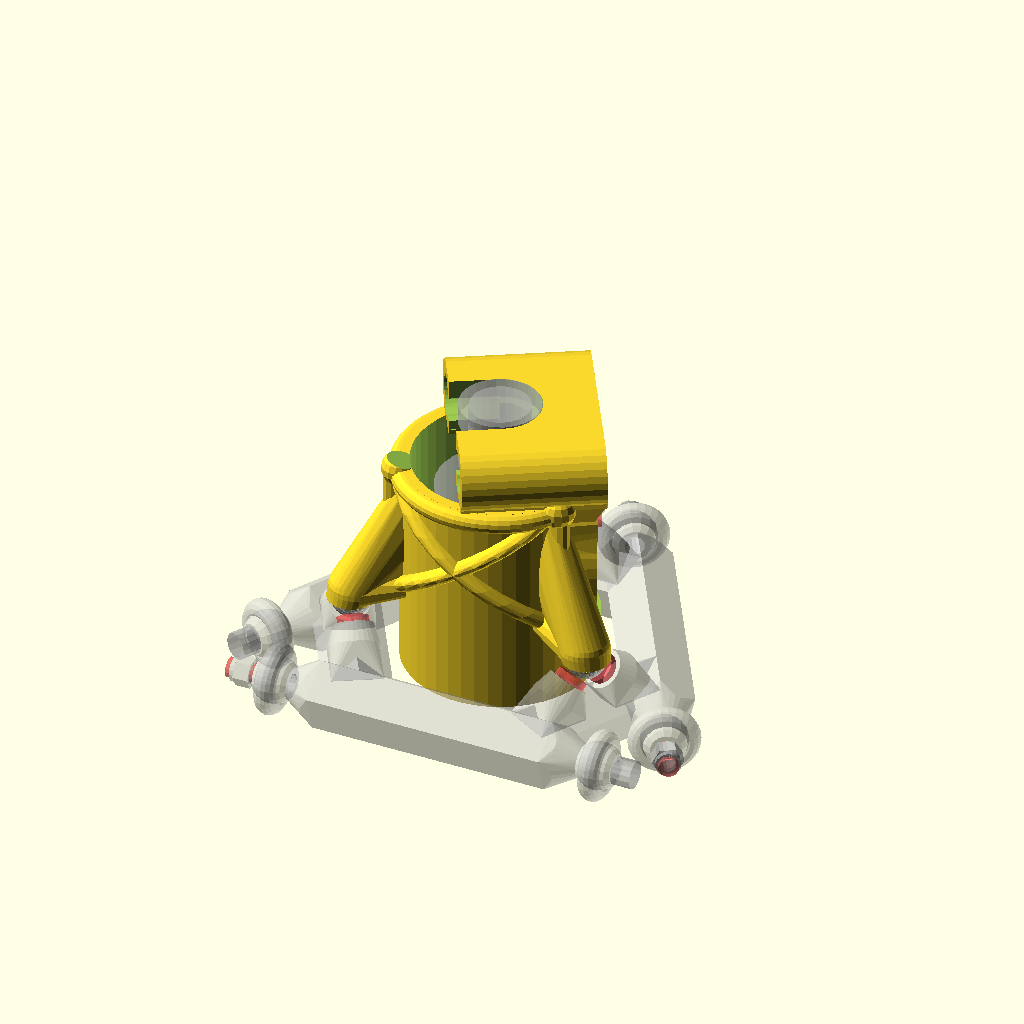
Cell 1 — every parameter at its default value.
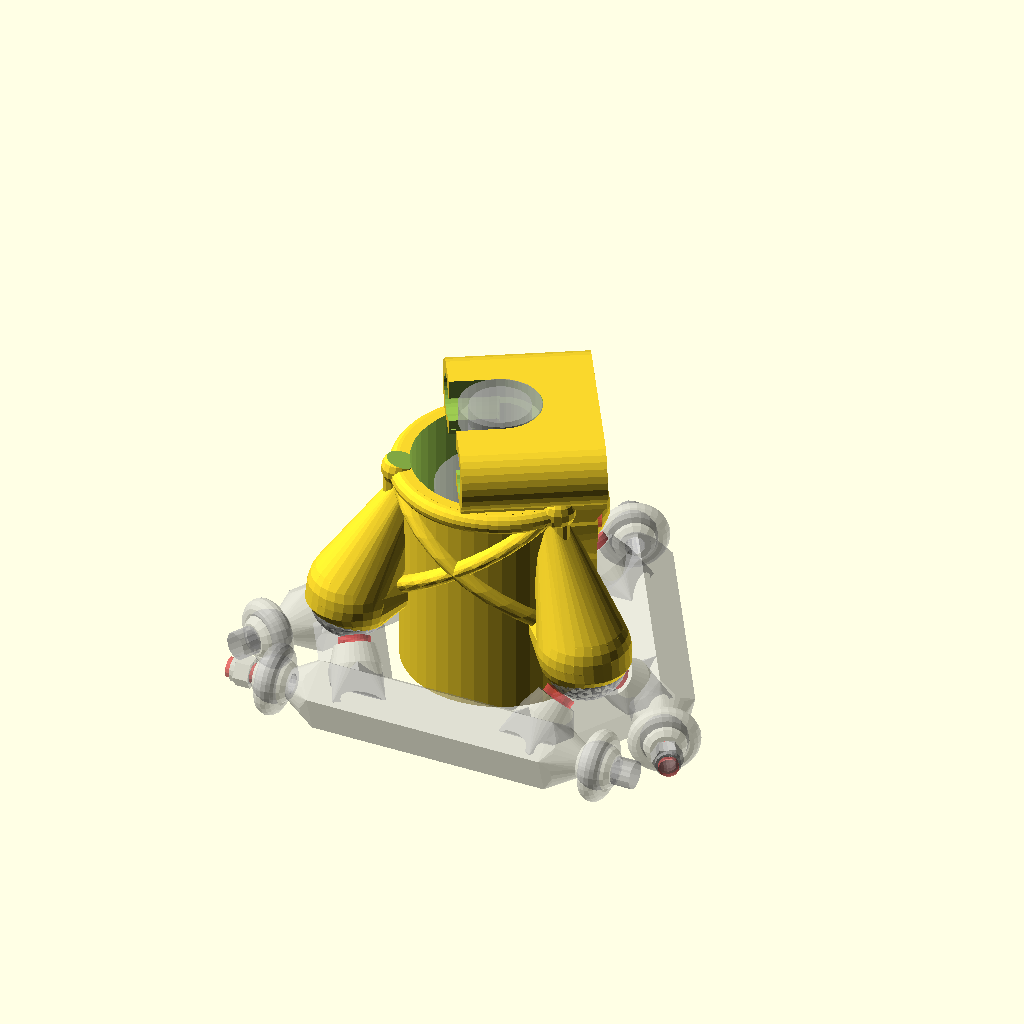
Cell 2 — dBall set to 16, the other parameters unchanged.
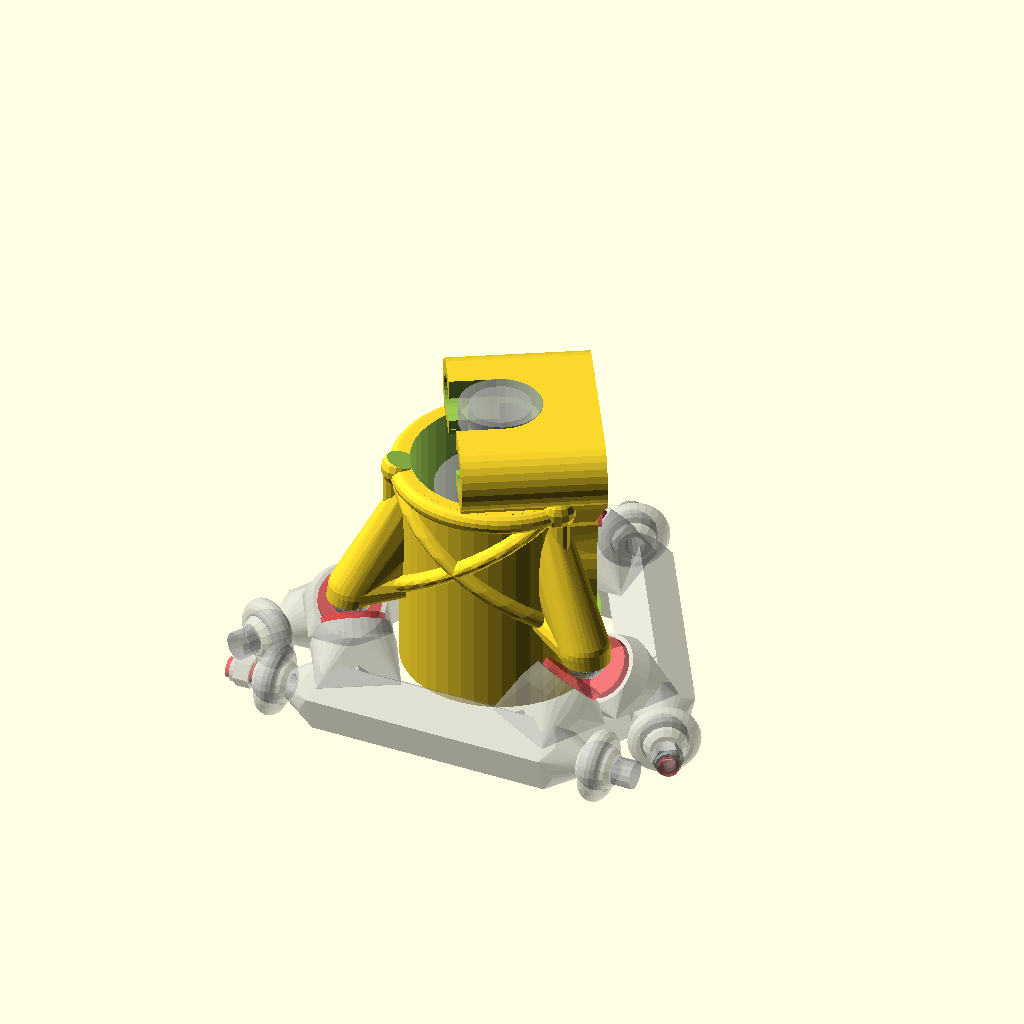
Cell 3: dMag = 12 (everything else at default).
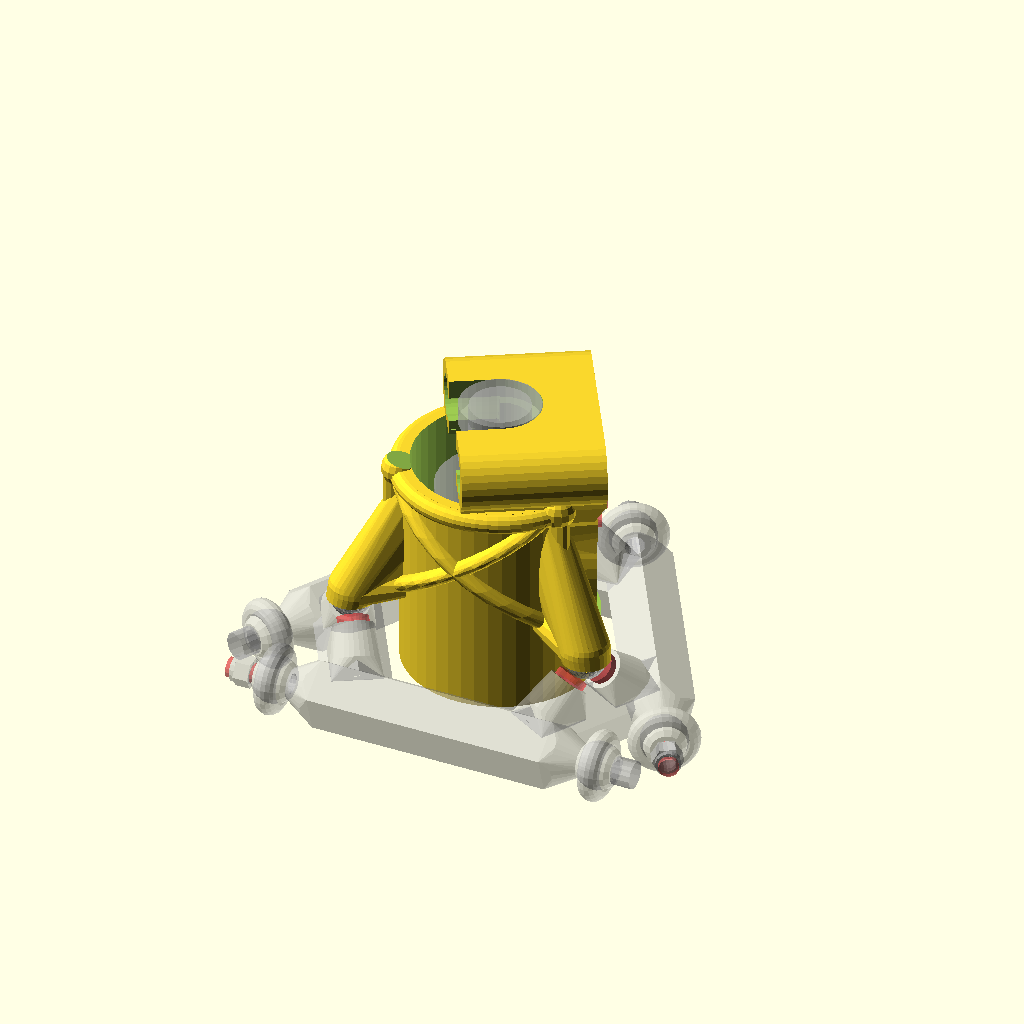
Cell 4: tMag = 6 (everything else at default).
All cells are drawn from one camera (rotation 55°, 0°, 25°, orthographic, colour scheme Cornfield), so only the parameter changes between them.
Source of the model, Drawings/kinematicMountEffector.scad:
// test/prototype for a kinematic mount, to be used to
// carry a hot-end/nozzle probe combo
RES=30;   // make larger for production  render

dBall = 8;//12;  // I have some 12mm balls, although I'd prefer 8mm
dMag = 6; //10;  // Actually like 9.8 to 9.9, but I have them .2ish fuzz factor
tMag = 3; //2.6;  // would prefer 3mm thick, but this is what I have
zMag = 11.5+1.5;  // offset for magnet assembly

rBase = 26+2;  // might need a bit more for M4
wHorns = 40+20;  // must match the width between arm-mount horns on carriage

// angle on mount.  usually 45, but it can differ
// >45 for more vertical holding, at the expense of less XY stability.
// <45 for more XY Hornstability at the expense of less Z holding force
aMag = 45;

//rotate(-60)
hotEndFrame();

%rotate(60)
effector(0,0); //withAirDuct=1,withSwitchMount=1

//%rotate(-30) translate([17,0,24]) rotate([0,90,0]) fan3010();
//%translate([0,0,-20]) import("kinematicMountSimple.stl");

//rotate([-90,0,0])
*%translate([-1.75,-10,-12])
switchMount();

use <partFanMounts.scad>;
use <blower4020.scad>;
//difference() {  
*%translate([0,-rBase,7.8])
fanDuct4020();
//translate([0,-100,0]) cube(100);}

//effectorBody();
//translate([0,0,35+$t*15]) cube([90,90,h80],center=true);
//translate([0,-125,-10]) cube(100);
//translate([0,-80,-10]) rotate(-210) cube(50);
//}

//PosSwitchRx  = [-1.75,-15.4,-5];
PosSwitchRx  = [-1.75,-10,-12];

use <util.scad>;
use <hotEnd.scad>;
%translate([0,0,10-5]) rotate(180) hotEnd();

// estimating nozzle offset :
//translate([0.1,-10,-12.5]) cube(.1,center=true);
//translate([0,0,-10.8]) cube(.1,center=true);

//%translate(PosSwitchRx) switchMount();
//%translate([0,0,12]) onMount() ball();

//%rotate(60) ballMounts1();
module ballMounts(nf=RES) for(a=[90:120:355]) rotate(a) {
            translate([rBase, 0, zMag]){
                hull() { ballMountJoint(nf);
                    cylinder(d=dBall+1.5,h=.1,$fn=nf); }
                hull() { ballMountJoint(nf);
                    translate([-11,0,16]) rotate([0,90,0])
                        scale([28,8,1]) cylinder(d=1,h=.1,$fn=nf/2); } 
            }
        }
module ballMountJoint(nf) translate([-.5,0,2]) difference() {
    sphere(d=dBall+2,$fn=nf);
    translate([0,0,-4]) cube([10,10,5],center=true);
}

module ballMounts1(nf=RES) for(a=[90:120:355]) rotate(a) {
            translate([rBase, 0, zMag])
                rotate([0,-30,0]) {
                    cylinder(d1=dBall,d2=dBall-2,h=20,$fn=nf);
                }
        }
module kinMountBalls(fuzz=.2,nf=RES) translate([0,0,zMag])
       onMount() sphere(d=dBall+fuzz,$fn=nf);

TubeHeight = 39+5;  //40
module hotEndFrame() difference() {
    union() {
        if (RES < 40)
           translate([0,0,53.65-5]) rotate(-60) hotEndMount(false,false);
        else
           translate([0,0,10.25-5]) rotate(-60) import("hotEndMount.stl");
        
        ballMounts();
        
        
        translate([0,0,9-10]) {  // hot end cooling shroud
            cylinder(r=19,h=TubeHeight,$fn=RES*1.5);
            for(a=[90:120:355]) rotate(a) {
                for (k=[-1,1]) translate([0,0,9+7])
                    linear_extrude(TubeHeight-9-7,twist=k*120,$fn=RES)
                        translate([18,0]) //scale([3,3])
                            circle(3,$fn=RES/2);
                translate([18,0,9+10]) {
                    scale([4,2]) cylinder(r=1,h=TubeHeight-9-10,$fn=RES/2);
                    hull() {
                        translate([rBase-18,0,zMag-9-9])
                            ballMountJoint(RES/2);
                        translate([-2,0,-1]) pairY(3.4)
                            sphere(2,$fn=RES/2);
                    }
                }
            }
            rotate(90) translate([0,0,42])
                rotate_extrude(angle=240,$fn=RES*2)
                    translate([19,0]) circle(d=4,$fn=RES/2);
        }

        rotate(30) translate([17,0,30-6]) rotate([0,-90,0])
            fan30screwMount();
        
        // fill in under edges of hotEndMount
        rotate(-60) translate([0,.5,51.2-5]) mirrorX(19) {
            hull() {
                translate([0.5,4.25,2]) cube([1,27.5,1],center=true);      
                translate([-3,4.25,-3.5]) cube([3,27.5,1],center=true);      
            }
        }
        rotate(30) translate([15.4,0,42.3])
            mirrorY(12.4) hull() {
                cube([6,10,.1],center=true);
                translate([-2,-1,-3.8]) cube([6,9,.5],center=true);}
            
        // re-enforcement at top of ridges around shroud
        for(a=[-30:120:290]) rotate(a) translate([19,0,51.2-5.5]) 
            translate([0,0,-4]) sphere(3.5,$fn=RES/2);
    }
    translate([.5,.5,53.65-5]) rotate(-60) retentionTabBase(.1);

    kinMountBalls();
    //translate([0,0,zMag]) onMount() sphere(d=dBall+.2,$fn=RES);

    rotate(30) translate([17,0,30-6]) rotate([0,-90,0])
        fan30holes(1.4,8);  // re-drill holes through shroud

    // trim off any protrusions into the fan
    rotate(30) translate([17,0,30-6]) rotate([0,-90,0])
        translate([0,0,-5]) cube([31,31,10],center=true);
    
    translate([0,0,-7.9]) cylinder(r=16+1,h=TubeHeight+7,$fn=RES*1.5);
    
    // remove top of ball on open end
    rotate(30) translate([-19,0,43.6]) rotate([0,15,0])
        cylinder(r=4,h=5,$fn=12);
    
    // carve out to insert hot-end
    wc=3.5;
    *#translate([0,-wc,TubeHeight+5+2]) hull() pairY(wc)
        cylinder(d=16.2,h=5,$fn=RES);
}

TubeHeight1 = 39;  //40
module hotEndFrame1() difference() {
    union() {
        if (RES < 40)
           translate([0,0,53.65]) hotEndMount(false,false);
        else
           translate([0,0,10.25]) import("hotEndMount.stl");
        
        ballMounts();
//        #for(a=[90:120:355]) rotate(a) {
//            translate([rBase, 0, zMag])
//                rotate([0,-30,0]) {
//                    cylinder(d1=dBall-.5,d2=dBall-2,h=20,$fn=RES);
//                }
//        }
        
        translate([0,0,9]) {  // hot end cooling shroud
            cylinder(r=19,h=TubeHeight,$fn=RES*1.5);
            for(a=[90:120:355]) rotate(a) {
                for (k=[-1,1]) translate([0,0,9])
                    linear_extrude(TubeHeight-9,twist=k*120,$fn=RES)
                        translate([18,0]) //scale([3,3])
                            circle(3,$fn=RES/2);
                    translate([18,0,9]) {
                        scale([4,2]) cylinder(r=1,h=TubeHeight-9,$fn=RES/2);
                        hull() {
                            scale([6,3.5,4]) sphere($fn=RES/2);
                            translate([-1,0,-7]) cube(1,center=true);
                        }
                    }
            }
        }

        rotate(30) translate([17,0,30]) rotate([0,-90,0])
            fan30screwMount();
        
        // fill in under edges of hotEndMount
        translate([0,.5,51.2]) mirrorX(19) {
            hull() {
                translate([0.5,4.25,2]) cube([1,27.5,1],center=true);      
                translate([-3,4.25,-3.5]) cube([3,27.5,1],center=true);      
            }
            hull() {
                translate([-2,-10.5,-4.5]) sphere(3,$fn=RES/2);
                translate([0,-9,2]) cube(.1);
            }
        }
        translate([0,19,47.4]) hull() { sphere(3,$fn=RES/2);
            translate([0,-4,8]) cube(1,center=true);
        }
    }
    translate([0,1,53.65]) retentionTabBase(.1);

    kinMountBalls();
    //translate([0,0,zMag]) onMount() sphere(d=dBall+.2,$fn=RES);

    rotate(30) translate([17,0,30]) rotate([0,-90,0])
        fan30holes(1.4,8);  // re-drill holes through shroud

    // trim off any protrusions into the fan
    rotate(30) translate([17,0,30]) rotate([0,-90,0])
        translate([0,0,-5]) cube([31,31,10],center=true);
    
    cylinder(r=16+1,h=TubeHeight+7,$fn=RES*1.5);
    
    // carve out to insert hot-end
    wc=3.5;
    translate([0,-wc,TubeHeight+5]) hull() pairY(wc)
        cylinder(d=16.2,h=5,$fn=RES);
}

// about 6mm wide on 8mm ball (Measured 5.9 and 7.9)
// housing 011.8, 4.4 thick
module heimEyeM3() difference() {
    union() { 
        intersection() { cube([10,10,6],center=true);
            sphere(d=7.937,$fn=RES/2); }  // from drawing
        rotate_extrude($fn=RES)
            translate([11.8/2-2.2,0]) circle(d=4.4,$fn=RES/2);
    }
    cylinder(d=3,h=7,center=true,$fn=RES/2);
}
module heimEyeM4() difference() {
    union() { 
        intersection() { cube([10,10,7],center=true);
            sphere(d=9.525,$fn=RES/2); }  // from drawing
        rotate_extrude($fn=RES)
            translate([14/2-4.3/2,0]) circle(d=4.3,$fn=RES/2);
    }
    cylinder(d=4,h=10,center=true,$fn=RES/2);
}

module effector(withAirDuct=1,withSwitchMount=1) difference() {
    effectorBody(withAirDuct,withSwitchMount);
    
    // make sure bottom is flat
    //translate([0,0,-4-4]) cube([80,80,8],center=true);
    
    #armBolts();
    if (withAirDuct) airDucts();  // for part cooling fan
    
    // t is magnet thickness
    t = 2*tMag;  // double magnets if no air duct
    #translate([0,0,zMag]) rotate(60) onMag() mag(d=dMag+.2,t=t);

    // cut down corners of part fan duct. 
    //   this is an area which may interfere with horns
    //translate([-19,-38.5,10]) cylinder(r=10,h=20,$fn=4);

    // these intersect frame, so must drill out after body
    if (withSwitchMount) switchMountRxHoles(PosSwitchRx);
}


//%translate([-1.75,-10,-12]) nanoSwitch();

use <switchMount.scad>;

module effectorBody(withAirDuct=1, withSwitchMount=1) union() {
    translate([0,0,zMag]) rotate(60) onMag() magMount();
        
    onMount(rBase) mountHorns();

    for(a=[30:120:355]) rotate(a) translate([rBase-2+2,0,.663*0])
        rotate([90,-18,0]) cylinder(r=7,$fn=5,center=true,h=32.4);
        //-.146 for r=5
//        #outerBrace(46-15);        

    *for(a=[90:120:355]) rotate(a) translate([rBase+2.5+5,0,-3.5])
        hornBrace(26);

    if (withSwitchMount) switchMountRxBody(PosSwitchRx);
    
    if (withAirDuct) translate([0,-rBase,8]) partFanDuct();
}
module effectorBody1(withAirDuct=1, withSwitchMount=1) union() {
    translate([0,0,zMag]) onMag() magMount();
        
    onMount(rBase+10) mountHorns();

    //%for(a=[30:120:355]) rotate(a) translate([rBase+1,0,-5])
    //    outerBrace1(45);        
    for(a=[30:120:355]) rotate(a) translate([rBase-2,0,.663])  //-.146 for r=5
        outerBrace(46);        
    for(a=[90:120:355]) rotate(a) translate([rBase+2.5+5,0,-3.5])
        hornBrace(26);

    if (withSwitchMount) switchMountRxBody(PosSwitchRx);
    
    if (withAirDuct) translate([0,-rBase,8]) partFanDuct();
}



module nylocM3() difference() {
    union() {
        cylinder(d=6.1,h=3,$fn=6);
        cylinder(d=5,h=4,$fn=RES/2);
    }
    cylinder(d=3,h=9,$fn=RES/2);
}

module armBolts1() onMount(rBase+10) rotate([90,0,0])
    cylinder(r=1.55,h=41,center=true,$fn=RES/2);
module armBolts3() onMount(rBase) rotate([90,0,0]) translate([0,0,4]) {
    cylinder(r=1.55,h=80,center=true,$fn=RES/2);
    %translate([0,0,-40-3]) cylinder(d=5.5,h=3,$fn=RES/2); // sockethead
    %translate([0,0,32]) nylocM3();
}

// this is for m4.  M4 head and nyloc sizes not yet measured
module armBolts() onMount(rBase) rotate([90,0,0]) translate([0,0,3]) {
    cylinder(d=4,h=80,center=true,$fn=RES/2);
    %translate([0,0,-40-4]) cylinder(d=5.5,h=4,$fn=RES/2); // sockethead
    %translate([0,0,35]) nylocM3();
}

module airDucts() {
    for(a=[0:120:355]) rotate(a) {
        translate([0,-rBase+2,.8]) rotate([90,55,90])
            cylinder(r=4.5,h=50,$fn=5,center=true);
       
        translate([0,rBase+5,-2.85]) rotate([90,0,90]) 
            linear_extrude(23,center=true) polygon([
                [-1.5,0],[-5,4],[0,7],[5,4],[7,0]]);
    }
    
    // part fan
    // moving to modular fan mount
    *hull() { partFanDuctJoint();
        // 3010 blower hole is 20x7.4, 2.6mm in from edge
        translate([0,-rBase-30,32]) rotate([FanTilt4020,0,0])
            cube([16.4,26,1],center=true); }
    hull() { partFanDuctJoint();
        translate([0,-rBase+1.5,-2.5]) cube([34,4.5,1],center=true);  }
    
    // outlets
    //translate([0,-rBase+2,0]) hull() {
    //    translate([0,10,-6]) cube([8,1,2],center=true);
    //    translate([0,2,3]) cube([10,1,3],center=true);
    //}
    //mirrorX() rotate(60)
    //hull() translate([0,rBase-2,0]) {
    //    translate([0,-12,-7]) cube([12,1,2],center=true);
    //    translate([0,-5,-.5]) cube([14,.1,4],center=true);
    //}
    outlet(10);
    for(a=[-120,120]) rotate(a) outlet(8);
}
module outlet(w) hull() {
    translate([0,rBase-5  ,-8]) cube([w+2,4,1],center=true);
    translate([0,rBase+3, -.5]) cube([w,4,4],center=true);
}


//translate([0,0,-50]) { %outerBrace1(); outerBrace(); }
module outerBrace1(len=50) rotate([90,0,180])
    linear_extrude(len,center=true)
        polygon([[-2,0], [-1,9], [0,10], [6,10],[8,0]]);
module outerBrace(len=50) hull() {
    rotate([90,-18,0]) cylinder(r=6,h=len  ,$fn=5,center=true);
    translate([0,0,3.8-3]) rotate([90,0,0])
        cylinder(d=1,h=len+12,$fn=4,center=true);}


// has rBase, cannot be in partFanMounts.scad
module partFanDuctJoint() translate([0,-rBase-.3,10])
    pairX(8) cylinder(d=10,h=1,$fn=RES/2);

// moved to partFanMounts.scad? module fanDuctMount(fuzz=0) pairX(10) cylinder(r1=6+fuzz,r2=4+fuzz,h=3,$fn=RES);
module partFanDuct() {    // part fan duct 4020 blower
    
    // making a generic fan mount coupling, instaed of full fan mount model here.
//    *hull() { pfdJoint();
//        translate([0.5,-9-19,23.45-4])
//            rotate([FanTilt4020,0,0])
//                cube([20,30,1],center=true); }
    hull() { pfdJoint();
        translate([0,3,-11]) pairX(16) cylinder(r=4,h=4,$fn=RES/2); }
    translate([0,0,-.1]) fanDuctMount();
        
    // fan mount
        //%translate([0,-50,20]) cube([30,1,50],center=true);
    //translate([-9.3-2.7,5,9.5]) rotate([90,0,0]) difference() {
    //    blowerMount30Base();
}
module hornBrace(len=20) rotate([0,0,180]) hull() {
    translate([2.5+2,0, 7.5 ]) cube([16,len, 2],center=true);
    translate([-1+1,  0,-1.2]) cube([10,len,.6],center=true);
}

module mountHorns() rotate([90,0,0]) {
    hull() {
        mirrorZ(-wHorns/2) cylinder(r1=3.2, r2=5.5, h=4, $fn=RES);
        rotate(18) cylinder(r=7,h=wHorns-12,$fn=5,center=true);
    }
    //%pairZ(wHorns/2+3) heimEyeM3();
    %pairZ(wHorns/2+3.5) heimEyeM4();
}

// put magnet face at z=0
module magMount() difference() {
    hull() {
        // expose top 1.5mm of magnet
        translate([0,0,-tMag-2.5]) cylinder(r1=dMag/2+2, r2=dMag/2+1,
            h=tMag+1, $fn=RES);
        translate([0,3-2,-9]) rotate([aMag,0,0]) 
            cube([dMag+4,sin(aMag)*dMag+4+2,.1],center=true);
    }
    
    //translate([0,10,-12]) rotate([45,0,0]) cube(20,center=true);
    
    %translate([0,0,dBall/2]) sphere(d=dBall,$fn=30);
}

module ball(d=dBall) sphere(d=d,$fn=RES);
module mag(d=dMag, t=tMag) translate([0,0,-t])
    cylinder(d=d,h=t,$fn=RES);

module onMount(r=rBase) for(a=[90:120:355]) rotate(a) translate([r,0,0]) children();
//module mountBalls() onMount() ball();
//module mountMags() onMount() magnetPair() children();
module magnetPair(r=dBall/2) mirrorX(0) rotate([-aMag,0,0]) translate([0,0,-r]) children();
module magMounts(r=rBase) onMount(r) mirrorY(3) rotate([aMag,0,0]) magMount();
module onMag() onMount() { %ball();
    mirrorY(0) rotate([-aMag,0,0]) translate([0,0,-dBall/2]) children(); }
    

/* $Id: kinematicMount.scad,v 1.4 2026/11/13 17:20:25 aaron Exp aaron $
$Log: kinematicMount.scad,v $
Revision 1.4  2026/11/13 17:20:25  aaron
*** empty log message ***

*/
Customizer parameters (derived from the source; name, type, default, range or options):
RES: number, default 30
dBall: number, default 8
dMag: number, default 6
tMag: number, default 3
aMag: number, default 45
PosSwitchRx: vector, default [-1.75, -10, -12]
